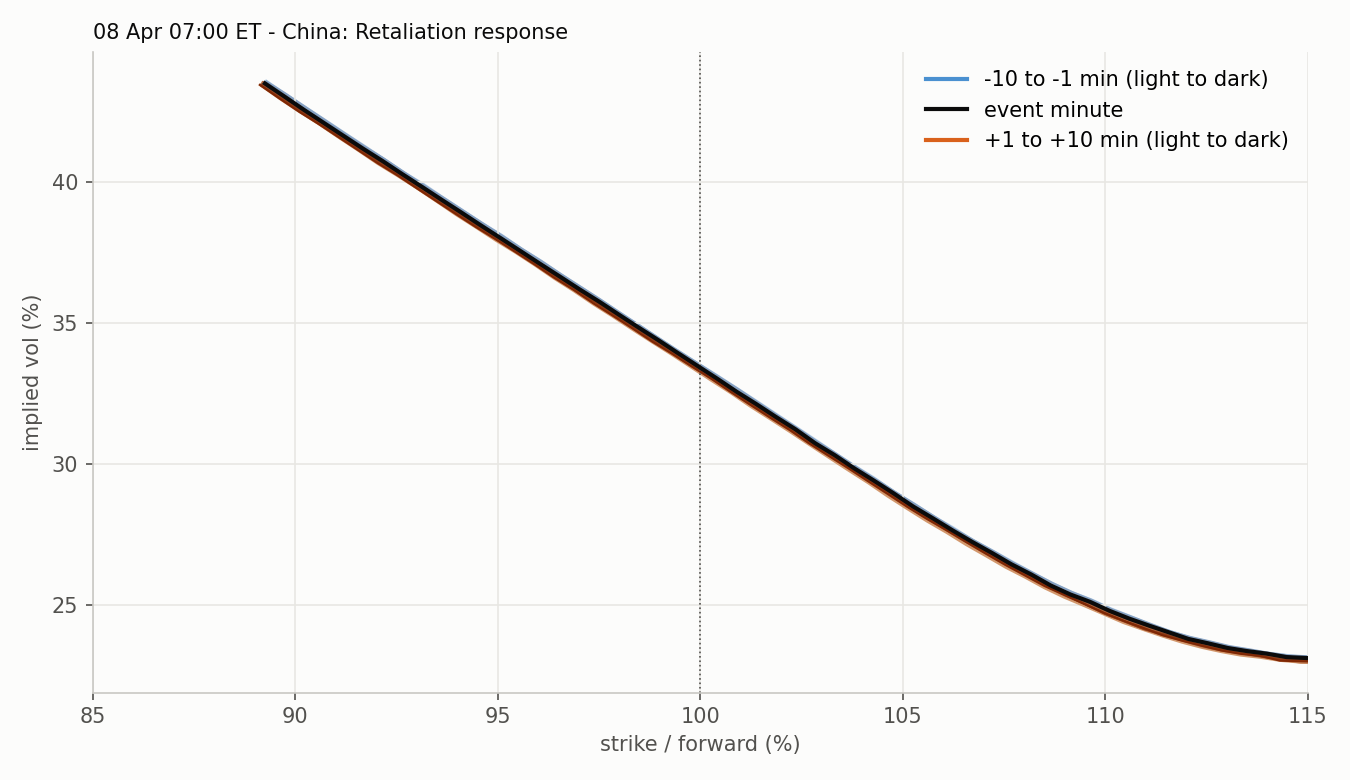

The file beside this chart, header and first rows:
strike, moneyness, iv, minute, time, row_time, forward, session
4600, 0.8928, 0.4354, -10, 2025-04-08 06:50:00, 2025-04-08 06:49:58.844987, 5152, ETH 2025-04-07
4625, 0.8976, 0.4307, -10, 2025-04-08 06:50:00, 2025-04-08 06:49:58.844987, 5152, ETH 2025-04-07
4650, 0.9025, 0.426, -10, 2025-04-08 06:50:00, 2025-04-08 06:49:58.844987, 5152, ETH 2025-04-07
4675, 0.9074, 0.4215, -10, 2025-04-08 06:50:00, 2025-04-08 06:49:58.844987, 5152, ETH 2025-04-07
4700, 0.9122, 0.4171, -10, 2025-04-08 06:50:00, 2025-04-08 06:49:58.844987, 5152, ETH 2025-04-07
4725, 0.9171, 0.4124, -10, 2025-04-08 06:50:00, 2025-04-08 06:49:58.844987, 5152, ETH 2025-04-07
4750, 0.9219, 0.4079, -10, 2025-04-08 06:50:00, 2025-04-08 06:49:58.844987, 5152, ETH 2025-04-07
4775, 0.9268, 0.4032, -10, 2025-04-08 06:50:00, 2025-04-08 06:49:58.844987, 5152, ETH 2025-04-07
4800, 0.9316, 0.3986, -10, 2025-04-08 06:50:00, 2025-04-08 06:49:58.844987, 5152, ETH 2025-04-07
4825, 0.9365, 0.3941, -10, 2025-04-08 06:50:00, 2025-04-08 06:49:58.844987, 5152, ETH 2025-04-07
4850, 0.9413, 0.3896, -10, 2025-04-08 06:50:00, 2025-04-08 06:49:58.844987, 5152, ETH 2025-04-07
4875, 0.9462, 0.385, -10, 2025-04-08 06:50:00, 2025-04-08 06:49:58.844987, 5152, ETH 2025-04-07
4900, 0.951, 0.3806, -10, 2025-04-08 06:50:00, 2025-04-08 06:49:58.844987, 5152, ETH 2025-04-07
4925, 0.9559, 0.3761, -10, 2025-04-08 06:50:00, 2025-04-08 06:49:58.844987, 5152, ETH 2025-04-07
4950, 0.9607, 0.3715, -10, 2025-04-08 06:50:00, 2025-04-08 06:49:58.844987, 5152, ETH 2025-04-07
4975, 0.9656, 0.367, -10, 2025-04-08 06:50:00, 2025-04-08 06:49:58.844987, 5152, ETH 2025-04-07
5000, 0.9704, 0.3623, -10, 2025-04-08 06:50:00, 2025-04-08 06:49:58.844987, 5152, ETH 2025-04-07
5025, 0.9753, 0.3578, -10, 2025-04-08 06:50:00, 2025-04-08 06:49:58.844987, 5152, ETH 2025-04-07
5050, 0.9801, 0.3533, -10, 2025-04-08 06:50:00, 2025-04-08 06:49:58.844987, 5152, ETH 2025-04-07
5075, 0.985, 0.3494, -10, 2025-04-08 06:50:00, 2025-04-08 06:49:58.844987, 5152, ETH 2025-04-07
5100, 0.9898, 0.3441, -10, 2025-04-08 06:50:00, 2025-04-08 06:49:58.844987, 5152, ETH 2025-04-07
5125, 0.9947, 0.3402, -10, 2025-04-08 06:50:00, 2025-04-08 06:49:58.844987, 5152, ETH 2025-04-07
5150, 0.9995, 0.3357, -10, 2025-04-08 06:50:00, 2025-04-08 06:49:58.844987, 5152, ETH 2025-04-07
5175, 1.004, 0.3314, -10, 2025-04-08 06:50:00, 2025-04-08 06:49:58.844987, 5152, ETH 2025-04-07
5200, 1.009, 0.3269, -10, 2025-04-08 06:50:00, 2025-04-08 06:49:58.844987, 5152, ETH 2025-04-07
5225, 1.014, 0.3224, -10, 2025-04-08 06:50:00, 2025-04-08 06:49:58.844987, 5152, ETH 2025-04-07
5250, 1.019, 0.3178, -10, 2025-04-08 06:50:00, 2025-04-08 06:49:58.844987, 5152, ETH 2025-04-07
5275, 1.024, 0.3132, -10, 2025-04-08 06:50:00, 2025-04-08 06:49:58.844987, 5152, ETH 2025-04-07
5300, 1.029, 0.3086, -10, 2025-04-08 06:50:00, 2025-04-08 06:49:58.844987, 5152, ETH 2025-04-07
5325, 1.034, 0.3039, -10, 2025-04-08 06:50:00, 2025-04-08 06:49:58.844987, 5152, ETH 2025-04-07
5350, 1.038, 0.2994, -10, 2025-04-08 06:50:00, 2025-04-08 06:49:58.844987, 5152, ETH 2025-04-07
5375, 1.043, 0.2951, -10, 2025-04-08 06:50:00, 2025-04-08 06:49:58.844987, 5152, ETH 2025-04-07
5400, 1.048, 0.2901, -10, 2025-04-08 06:50:00, 2025-04-08 06:49:58.844987, 5152, ETH 2025-04-07
5425, 1.053, 0.286, -10, 2025-04-08 06:50:00, 2025-04-08 06:49:58.844987, 5152, ETH 2025-04-07
5450, 1.058, 0.2815, -10, 2025-04-08 06:50:00, 2025-04-08 06:49:58.844987, 5152, ETH 2025-04-07
5475, 1.063, 0.2775, -10, 2025-04-08 06:50:00, 2025-04-08 06:49:58.844987, 5152, ETH 2025-04-07
5500, 1.067, 0.273, -10, 2025-04-08 06:50:00, 2025-04-08 06:49:58.844987, 5152, ETH 2025-04-07
5525, 1.072, 0.2693, -10, 2025-04-08 06:50:00, 2025-04-08 06:49:58.844987, 5152, ETH 2025-04-07
5550, 1.077, 0.2655, -10, 2025-04-08 06:50:00, 2025-04-08 06:49:58.844987, 5152, ETH 2025-04-07
5575, 1.082, 0.2617, -10, 2025-04-08 06:50:00, 2025-04-08 06:49:58.844987, 5152, ETH 2025-04-07
5600, 1.087, 0.258, -10, 2025-04-08 06:50:00, 2025-04-08 06:49:58.844987, 5152, ETH 2025-04-07
5625, 1.092, 0.2547, -10, 2025-04-08 06:50:00, 2025-04-08 06:49:58.844987, 5152, ETH 2025-04-07
5650, 1.097, 0.2521, -10, 2025-04-08 06:50:00, 2025-04-08 06:49:58.844987, 5152, ETH 2025-04-07
5675, 1.101, 0.2489, -10, 2025-04-08 06:50:00, 2025-04-08 06:49:58.844987, 5152, ETH 2025-04-07
5700, 1.106, 0.2461, -10, 2025-04-08 06:50:00, 2025-04-08 06:49:58.844987, 5152, ETH 2025-04-07
5725, 1.111, 0.2432, -10, 2025-04-08 06:50:00, 2025-04-08 06:49:58.844987, 5152, ETH 2025-04-07
5750, 1.116, 0.2408, -10, 2025-04-08 06:50:00, 2025-04-08 06:49:58.844987, 5152, ETH 2025-04-07
5775, 1.121, 0.2386, -10, 2025-04-08 06:50:00, 2025-04-08 06:49:58.844987, 5152, ETH 2025-04-07
5800, 1.126, 0.2369, -10, 2025-04-08 06:50:00, 2025-04-08 06:49:58.844987, 5152, ETH 2025-04-07
5825, 1.131, 0.2352, -10, 2025-04-08 06:50:00, 2025-04-08 06:49:58.844987, 5152, ETH 2025-04-07
5850, 1.135, 0.2341, -10, 2025-04-08 06:50:00, 2025-04-08 06:49:58.844987, 5152, ETH 2025-04-07
5875, 1.14, 0.2331, -10, 2025-04-08 06:50:00, 2025-04-08 06:49:58.844987, 5152, ETH 2025-04-07
5900, 1.145, 0.2323, -10, 2025-04-08 06:50:00, 2025-04-08 06:49:58.844987, 5152, ETH 2025-04-07
5925, 1.15, 0.2316, -10, 2025-04-08 06:50:00, 2025-04-08 06:49:58.844987, 5152, ETH 2025-04-07
5950, 1.155, 0.2317, -10, 2025-04-08 06:50:00, 2025-04-08 06:49:58.844987, 5152, ETH 2025-04-07
5975, 1.16, 0.232, -10, 2025-04-08 06:50:00, 2025-04-08 06:49:58.844987, 5152, ETH 2025-04-07
6000, 1.165, 0.2325, -10, 2025-04-08 06:50:00, 2025-04-08 06:49:58.844987, 5152, ETH 2025-04-07
6025, 1.169, 0.2325, -10, 2025-04-08 06:50:00, 2025-04-08 06:49:58.844987, 5152, ETH 2025-04-07
6050, 1.174, 0.2331, -10, 2025-04-08 06:50:00, 2025-04-08 06:49:58.844987, 5152, ETH 2025-04-07
6075, 1.179, 0.2338, -10, 2025-04-08 06:50:00, 2025-04-08 06:49:58.844987, 5152, ETH 2025-04-07
... 1,578 more rows
